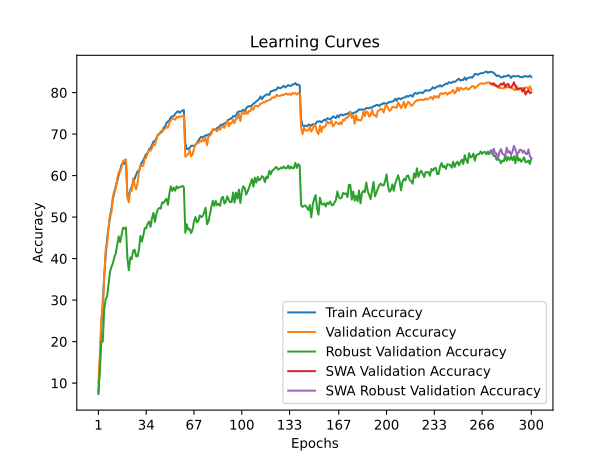

The data file committed next to this chart (first rows):
time; train_accuracy; train_loss; valid_accuracy; valid_loss; valid_accuracy_robust; valid_accuracy_swa; valid_accuracy_robust_swa
28,4832; 7,3775; 4,2163; 10,0500; 4,0673; 7,8966; 10,0500; 7,8966
56,9463; 15,3475; 3,8376; 16,9300; 3,8483; 13,0345; 16,9300; 13,0345
84,9844; 23,4475; 3,4856; 25,8000; 3,3743; 20,0000; 25,8000; 20,0000
113,5200; 29,4475; 3,2627; 27,7800; 3,3917; 20,0345; 27,7800; 20,0345
141,5493; 35,8475; 3,0272; 35,5000; 3,1991; 27,8276; 35,5000; 27,8276
170,7277; 40,8000; 2,8562; 42,2000; 2,8902; 30,2759; 42,2000; 30,2759
198,8043; 44,6550; 2,7312; 43,5400; 2,8010; 30,8966; 43,5400; 30,8966
227,3262; 47,4850; 2,6167; 47,5500; 2,7111; 33,8276; 47,5500; 33,8276
256,5792; 49,8300; 2,5482; 50,7300; 2,5960; 36,8276; 50,7300; 36,8276
284,3039; 52,3600; 2,4578; 51,1300; 2,6115; 38,0000; 51,1300; 38,0000
313,3682; 54,4400; 2,3870; 55,0700; 2,4496; 38,9310; 55,0700; 38,9310
343,0115; 55,8950; 2,3406; 56,3900; 2,3480; 40,3103; 56,3900; 40,3103
371,0314; 57,5100; 2,2771; 56,8800; 2,3576; 41,3448; 56,8800; 41,3448
398,5113; 58,6250; 2,2415; 59,3200; 2,2811; 43,4138; 59,3200; 43,4138
425,9565; 60,1350; 2,1873; 60,8600; 2,2205; 45,3448; 60,8600; 45,3448
453,7875; 61,3275; 2,1527; 60,8900; 2,2100; 43,9655; 60,8900; 43,9655
481,6162; 62,6525; 2,1010; 62,0000; 2,1582; 45,6897; 62,0000; 45,6897
509,9919; 62,9950; 2,0923; 63,5100; 2,1019; 47,4138; 63,5100; 47,4138
536,8900; 62,8000; 2,0903; 63,7000; 2,1065; 47,2069; 63,7000; 47,2069
564,3680; 63,7075; 2,0693; 63,9000; 2,1102; 47,5172; 63,9000; 47,5172
593,1921; 54,9600; 2,3648; 54,5800; 2,4608; 40,0690; 54,5800; 40,0690
622,8861; 55,3950; 2,3510; 53,5700; 2,4674; 37,1724; 53,5700; 37,1724
651,1511; 56,4075; 2,3141; 56,5300; 2,3363; 40,3103; 56,5300; 40,3103
680,1291; 57,3350; 2,2834; 56,3200; 2,3572; 39,8621; 56,3200; 39,8621
708,4436; 58,1750; 2,2487; 59,3500; 2,3122; 41,9310; 59,3500; 41,9310
736,9428; 59,2550; 2,2082; 57,7700; 2,3814; 42,1379; 57,7700; 42,1379
765,6834; 60,1250; 2,1849; 56,6800; 2,2836; 40,5517; 56,6800; 40,5517
794,2494; 61,0325; 2,1447; 58,2300; 2,3258; 40,5172; 58,2300; 40,5172
823,5133; 60,9375; 2,1402; 60,7600; 2,2283; 42,2414; 60,7600; 42,2414
851,5049; 62,4125; 2,1056; 62,5300; 2,1416; 45,4483; 62,5300; 45,4483
879,6280; 63,1575; 2,0700; 62,3000; 2,1806; 44,1034; 62,3000; 44,1034
908,1628; 63,7125; 2,0523; 62,3800; 2,1574; 45,6207; 62,3800; 45,6207
936,5626; 64,4425; 2,0248; 64,0700; 2,1057; 47,3448; 64,0700; 47,3448
965,4537; 65,2325; 2,0052; 64,3100; 2,0631; 47,3448; 64,3100; 47,3448
994,0544; 65,3375; 1,9950; 65,5600; 2,0269; 48,4138; 65,5600; 48,4138
1022,3834; 66,4200; 1,9658; 66,2000; 2,0096; 48,9310; 66,2000; 48,9310
1052,0079; 66,5475; 1,9453; 65,9900; 2,0087; 47,6552; 65,9900; 47,6552
1080,7137; 67,3425; 1,9228; 66,6300; 2,0082; 49,7931; 66,6300; 49,7931
1108,2058; 68,2050; 1,8993; 67,5900; 1,9871; 51,0000; 67,5900; 51,0000
1135,9656; 68,3625; 1,8926; 67,3600; 1,9718; 48,8276; 67,3600; 48,8276
1164,2062; 68,9900; 1,8643; 68,6000; 1,9481; 50,7241; 68,6000; 50,7241
1192,2074; 69,7075; 1,8422; 69,9400; 1,8899; 51,8276; 69,9400; 51,8276
1219,4838; 69,9900; 1,8352; 70,0900; 1,9149; 52,2069; 70,0900; 52,2069
1247,1172; 70,3850; 1,8226; 70,6400; 1,8783; 52,0345; 70,6400; 52,0345
1275,2219; 70,5925; 1,8103; 70,8400; 1,8469; 53,5517; 70,8400; 53,5517
1303,6687; 71,5150; 1,7809; 71,0300; 1,8669; 53,4138; 71,0300; 53,4138
1331,1443; 71,8225; 1,7645; 71,3100; 1,8331; 53,9655; 71,3100; 53,9655
1358,7602; 72,6900; 1,7433; 71,6700; 1,8231; 54,4138; 71,6700; 54,4138
1386,6120; 73,0200; 1,7313; 71,5400; 1,8380; 52,9655; 71,5400; 52,9655
1414,3022; 73,3400; 1,7182; 72,6800; 1,8146; 55,6552; 72,6800; 55,6552
1442,3758; 74,0900; 1,6945; 73,2700; 1,8113; 57,4138; 73,2700; 57,4138
1470,0451; 74,2225; 1,6892; 73,7300; 1,7590; 56,3103; 73,7300; 56,3103
1497,4539; 74,3825; 1,6915; 73,7100; 1,7776; 57,1034; 73,7100; 57,1034
1524,7319; 74,8725; 1,6662; 73,4600; 1,7696; 56,3448; 73,4600; 56,3448
1553,1651; 75,2650; 1,6567; 74,1800; 1,7518; 57,4138; 74,1800; 57,4138
1581,0372; 75,5350; 1,6467; 73,9600; 1,7734; 56,9655; 73,9600; 56,9655
1609,4877; 75,1325; 1,6549; 74,2900; 1,7514; 57,2414; 74,2900; 57,2414
1639,0183; 75,3950; 1,6513; 74,1200; 1,7430; 57,3103; 74,1200; 57,3103
1666,7753; 75,7025; 1,6371; 74,3800; 1,7274; 57,5172; 74,3800; 57,5172
1694,7054; 75,7650; 1,6360; 74,4900; 1,7408; 57,2414; 74,4900; 57,2414
... 240 more rows
